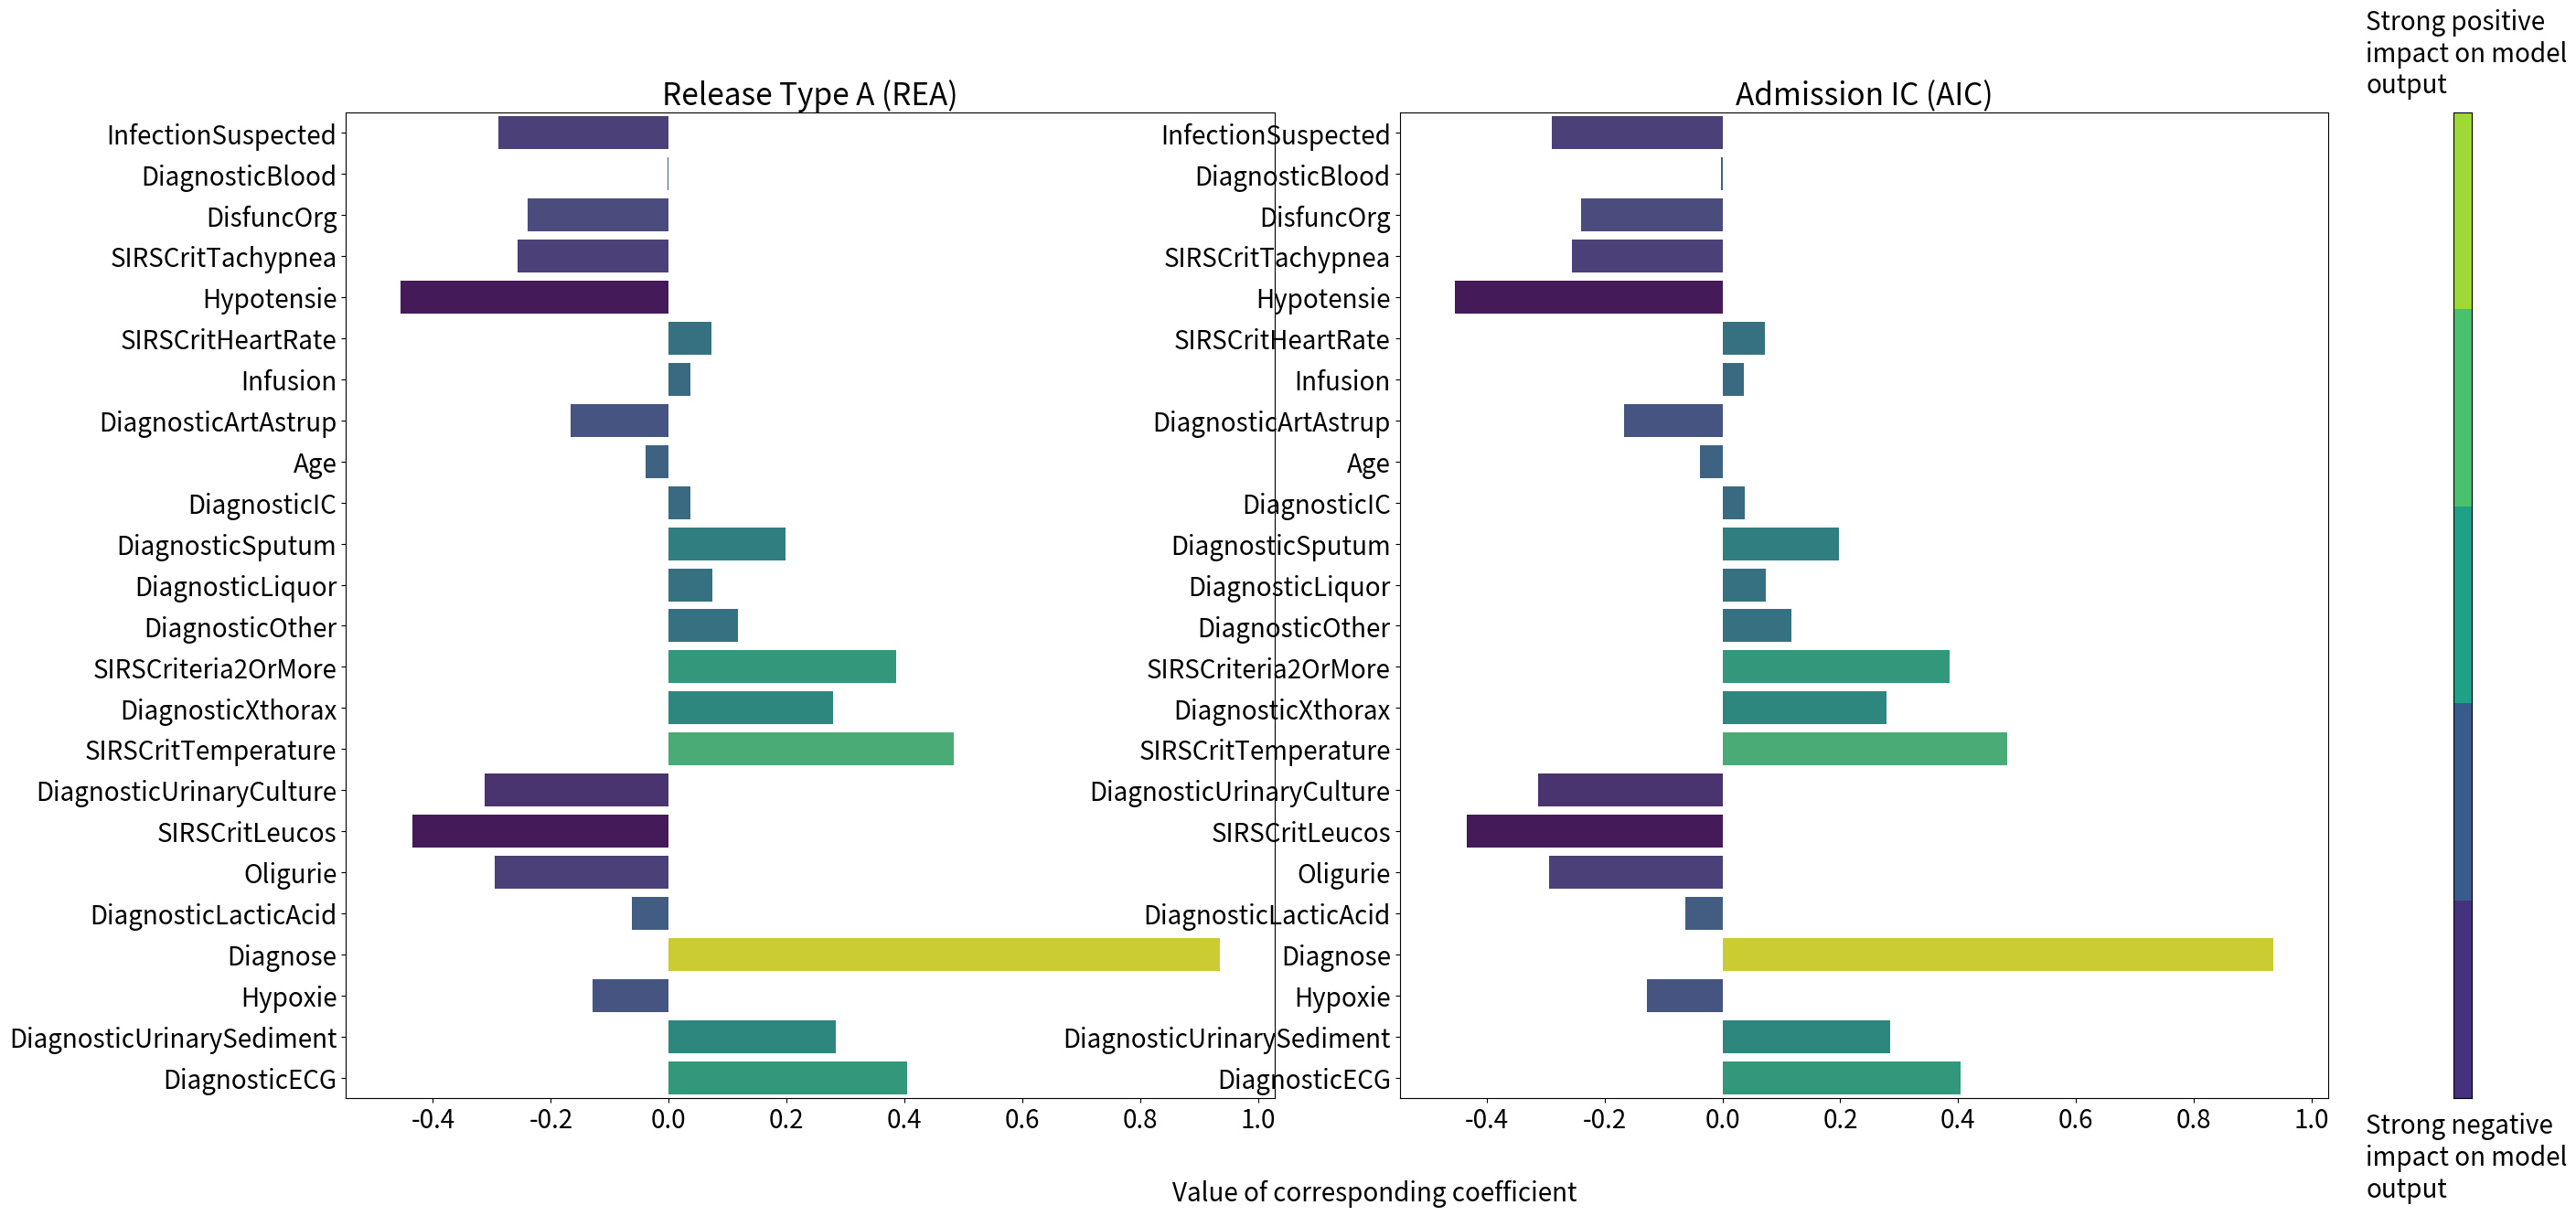

Here is the Python script that generated this plot:
import numpy as np
import matplotlib
import matplotlib.pyplot as plt
import seaborn as sns

# Example values for coefs of two tasks
task_1 = "Release Type A (REA)"
task_2 = "Admission IC (AIC)"

coef_values_task_1 = [-0.2888972, -0.001997236, -0.23954397, -0.2559873, -0.45435518, 0.07244425, 0.03626472, -0.16619293, -0.038904637, 0.037489716, 0.1976995, 0.07379714, 0.11746674, 0.3859931, 0.2782478, 0.4835849, -0.3130332, -0.43463305, -0.294928, -0.062663764, 0.9346965, -0.12880808, 0.28425518, 0.4040266]
coef_values_task_2 = [-0.2888972, -0.001997236, -0.23954397, -0.2559873, -0.45435518, 0.07244425, 0.03626472, -0.16619293, -0.038904637, 0.037489716, 0.1976995, 0.07379714, 0.11746674, 0.3859931, 0.2782478, 0.4835849, -0.3130332, -0.43463305, -0.294928, -0.062663764, 0.9346965, -0.12880808, 0.28425518, 0.4040266]

static_features = ['InfectionSuspected', 'DiagnosticBlood', 'DisfuncOrg',
                       'SIRSCritTachypnea', 'Hypotensie',
                       'SIRSCritHeartRate', 'Infusion', 'DiagnosticArtAstrup', 'Age',
                       'DiagnosticIC', 'DiagnosticSputum', 'DiagnosticLiquor',
                       'DiagnosticOther', 'SIRSCriteria2OrMore', 'DiagnosticXthorax',
                       'SIRSCritTemperature', 'DiagnosticUrinaryCulture', 'SIRSCritLeucos',
                       'Oligurie', 'DiagnosticLacticAcid', 'Diagnose', 'Hypoxie',
                       'DiagnosticUrinarySediment', 'DiagnosticECG']

coefs_task_1 = dict(zip([x for x in static_features], np.array(coef_values_task_1)))
coefs_task_2 = dict(zip([x for x in static_features], np.array(coef_values_task_2)))


def colors_from_values(values, palette_name):
    normalized = (values - min(values)) / (max(values) - min(values))
    indices = np.round(normalized * (len(values) - 1)).astype(np.int32)
    palette = sns.color_palette(palette_name, len(values))
    return np.array(palette).take(indices, axis=0)


def my_palplot(pal, size=1, ax=None):
    n = 5
    if ax is None:
        f, ax = plt.subplots(1, 1, figsize=(n * size, size))
    ax.imshow(np.arange(n)[::-1].reshape(n, 1),
              cmap=matplotlib.colors.ListedColormap(list(pal)),
              interpolation="nearest", aspect="auto")


def plot_box_plots(coefs_1, coefs_2):
    matplotlib.rcParams.update({'font.size': 20})
    
    max_v = max(max(list(coefs_1.values())), max(list(coefs_2.values())))
    min_v = min(min(list(coefs_1.values())), min(list(coefs_2.values())))
    
    fig = plt.figure(figsize=(30, 14), constrained_layout=False)
    grid = fig.add_gridspec(1, 3, width_ratios=[10, 10, 0.2], wspace=0.2, hspace=0.0)
    
    ax1 = fig.add_subplot(grid[0, 0])
    ax2 = fig.add_subplot(grid[0, 1])
    ax3 = fig.add_subplot(grid[0, 2])
    
    def plot_on_ax(ax, coefs, title):
        coefs_values = list(coefs.values())
        coefs_names = list(coefs.keys())
        sns.barplot(x=coefs_values, y=coefs_names, orient='h', 
                    palette=colors_from_values(coefs_values, "viridis"), ax=ax)
        ax.set_xlim(min_v - 0.1*max_v, max_v + 0.1*max_v)
        ax.title.set_text(title)
    
    plot_on_ax(ax1, coefs_1, title=task_1)
    plot_on_ax(ax2, coefs_2, title=task_2)
    
    fig.text(0.5, 0.03, 'Value of corresponding coefficient', ha='center')

    my_palplot(sns.color_palette("viridis"), ax=ax3)
    ax3.text(-5.2, 5.0, 'Strong negative\nimpact on model\noutput')
    ax3.text(-5.2, -0.6, 'Strong positive\nimpact on model\noutput')
    ax3.set_yticks([])
    ax3.set_xticks([])
    ax3.set_xticklabels([])
    ax3.set_yticklabels([])

    plt.tight_layout()
    plt.savefig('tmp.png', bbox_inches="tight")


plot_box_plots(coefs_task_1, coefs_task_2)